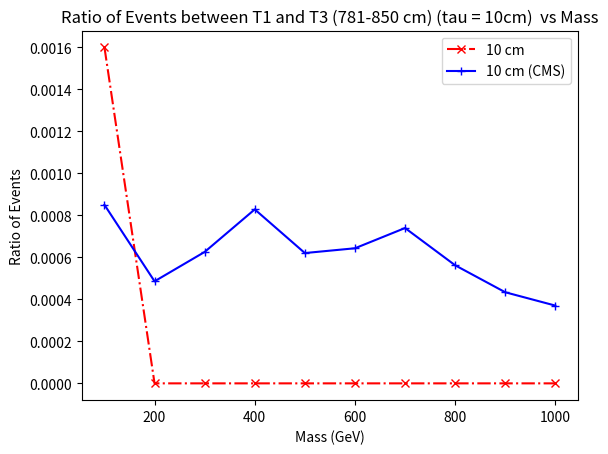

Generate this figure with matplotlib:
import matplotlib.pyplot as plt

## for 10 cm 
x1 = [100, 200, 300, 400, 500, 600, 700, 800, 900, 1000]
y1 = [16,0,0,0,0,0,0,0,0,0]
y1 = [element / 10000 for element in y1]
plt.plot(x1, y1,marker='x', linestyle='dashdot', color='r', label='10 cm')


x2 = [100, 200, 300, 400, 500, 600, 700, 800, 900, 1000]
y2 = [0.00085014,0.00048598,0.00062577,0.00082845,0.00062054,0.00064325,0.0007397,0.00056225,0.0004338,0.00037027]
plt.plot(x2, y2,marker='+', linestyle='solid', color='b', label='10 cm (CMS)')


plt.title('Ratio of Events between T1 and T3 (781-850 cm) (tau = 10cm)  vs Mass')
plt.xlabel('Mass (GeV)')
plt.ylabel('Ratio of Events')
plt.legend()
plt.savefig('comp_tau_10cm.pdf')  
plt.show()
